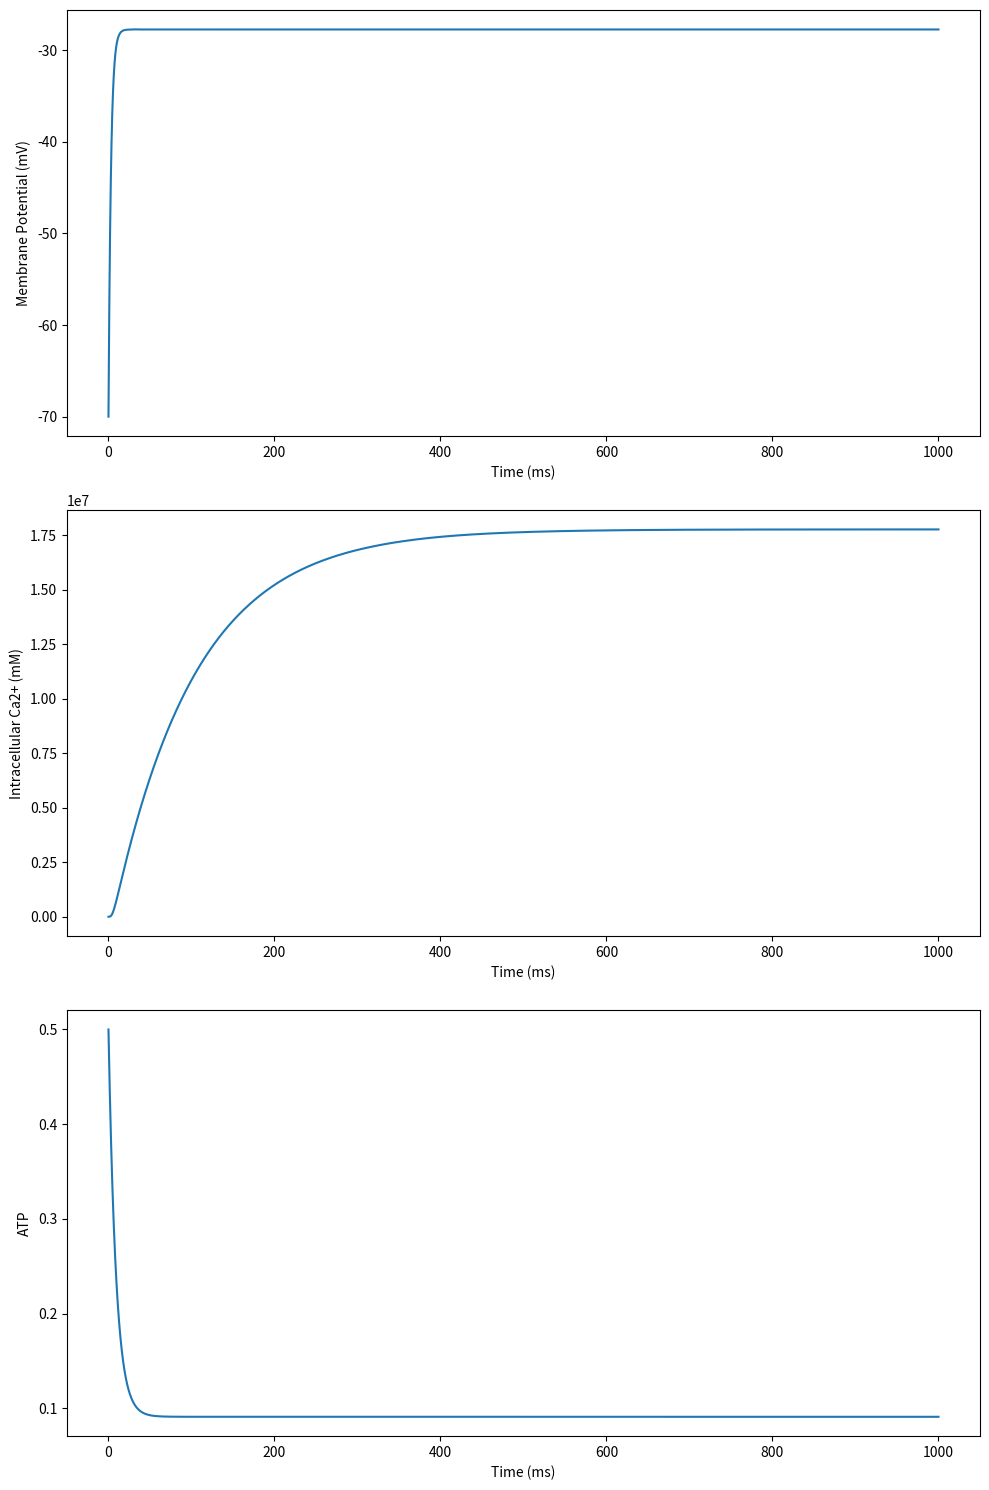

The script that saved this image:
import numpy as np
import matplotlib.pyplot as plt
from scipy.integrate import solve_ivp

# Constants
F = 96485  # Faraday constant (C/mol) - Standard value
R = 8314  # Gas constant (J/(mol*K)) - Standard value
T = 310  # Temperature (K) - Normal body temperature

# Cell parameters
Cm = 0.94  # Membrane capacitance (pF) - Found value: 0.94 pF from Simulation Params.docx, page 1 &#8203;:citation[oaicite:28]{index=28}&#8203;
V_cell = 2e-12  # Cell volume (L) - Typical small cell volume, estimated

# Ion concentrations (mM)
K_o = 4.5  # Extracellular potassium - Normal physiological level, merged_output.pdf, page 10 &#8203;:citation[oaicite:27]{index=27}&#8203;
K_i = 150  # Intracellular potassium - Typical intracellular concentration, merged_output.pdf, page 10 &#8203;:citation[oaicite:26]{index=26}&#8203;
Ca_o = 2.0  # Extracellular calcium - Normal physiological level, merged_output.pdf, page 10 &#8203;:citation[oaicite:25]{index=25}&#8203;
Ca_i = 0.0001  # Intracellular calcium (100 nM) - Resting intracellular concentration, merged_output.pdf, page 10 &#8203;:citation[oaicite:24]{index=24}&#8203;
Na_o = 140  # Extracellular sodium - Normal physiological level, merged_output.pdf, page 10 &#8203;:citation[oaicite:23]{index=23}&#8203;
Na_i = 10  # Intracellular sodium - Typical intracellular concentration, merged_output.pdf, page 10 &#8203;:citation[oaicite:22]{index=22}&#8203;
Cl_o = 120  # Extracellular chloride - Normal physiological level, merged_output.pdf, page 10 &#8203;:citation[oaicite:21]{index=21}&#8203;
Cl_i = 30  # Intracellular chloride - Typical intracellular concentration, merged_output.pdf, page 10 &#8203;:citation[oaicite:20]{index=20}&#8203;

# Channel conductances (nS)
g_Kir61 = 0.025  # Kir6.1 conductance (KATP) - Adjusted to 0.025 nS based on Simulation Params.docx, page 3 &#8203;:citation[oaicite:19]{index=19}&#8203;
g_TRPC1 = 0.017  # TRPC1 conductance - Found value from Simulation Params.docx, page 3 &#8203;:citation[oaicite:18]{index=18}&#8203;
g_CaCC = 0.3  # CaCC conductance - Estimated value
g_CaL = 0.025  # L-type calcium conductance - Adjusted to 0.025 nS based on Cav1.2 value from Simulation Params.docx, page 3 &#8203;:citation[oaicite:17]{index=17}&#8203;

# Reversal potentials (mV)
E_K = (R * T / F) * np.log(K_o / K_i)  # Nernst equation for potassium, standard formula &#8203;:citation[oaicite:16]{index=16}&#8203;
E_Ca = (R * T / (2 * F)) * np.log(Ca_o / Ca_i)  # Nernst equation for calcium, divalent ion, standard formula &#8203;:citation[oaicite:15]{index=15}&#8203;
E_Na = (R * T / F) * np.log(Na_o / Na_i)  # Nernst equation for sodium, standard formula &#8203;:citation[oaicite:14]{index=14}&#8203;
E_Cl = -(R * T / F) * np.log(Cl_o / Cl_i)  # Nernst equation for chloride, standard formula &#8203;:citation[oaicite:13]{index=13}&#8203;

# Gating variable parameters for L-type calcium channels
V_half_d = -10  # Half-activation voltage for d_inf (mV)
k_d = 6.24  # Slope factor for d_inf (mV)
V_half_f = -35.06  # Half-inactivation voltage for f_inf (mV)
k_f = 8.6  # Slope factor for f_inf (mV)
V_s = 50  # Voltage shift for second component of f_inf (mV)
k_s = 20  # Slope factor for second component of f_inf (mV)
a_f = 0.6  # Amplitude factor for second component of f_inf

# Calcium extrusion rate
k_Ca = 0.01  # Rate constant for calcium extrusion (1/ms)
Ca_rest = 0.0001  # Resting intracellular calcium concentration (mM)

def model(t, y):
    V, Ca_i, atp = y
    
    # Kir6.1 current (KATP)
    I_Kir61 = g_Kir61 * atp * np.sqrt(K_o / 5.4) * (V - E_K) / (1 + np.exp((V - E_K - 15) / 6))
    # Justification: Kir6.1 is ATP-sensitive and typically contributes to K+ current regulation in cells, Simulation Params.docx, page 3 &#8203;:citation[oaicite:12]{index=12}&#8203;
    
    # TRPC1 channel
    I_TRPC1 = g_TRPC1 * (V - E_Ca)
    # Justification: TRPC1 is a non-selective cation channel contributing to Ca2+ entry, Simulation Params.docx, page 3 &#8203;:citation[oaicite:11]{index=11}&#8203;
    
    # CaCC channel - chloride-dependent current
    I_CaCC = g_CaCC * (Ca_i / (Ca_i + 0.5)) * (V - E_Cl)
    # Justification: CaCC channels are activated by intracellular Ca2+ levels, estimated value
    
    # L-type calcium channel
    d_inf = 1 / (1 + np.exp(-(V - V_half_d) / k_d))  # Gating variable, merged_output.pdf, page 15 &#8203;:citation[oaicite:10]{index=10}&#8203;
    f_inf = 1 / (1 + np.exp((V - V_half_f) / k_f)) + a_f / (1 + np.exp((V_s - V) / k_s))  # Gating variable, merged_output.pdf, page 15 &#8203;:citation[oaicite:9]{index=9}&#8203;
    I_CaL = g_CaL * d_inf * f_inf * (V - E_Ca)
    # Justification: Standard gating variables for L-type calcium channels, merged_output.pdf, page 15 &#8203;:citation[oaicite:8]{index=8}&#8203;
    
    # Membrane potential
    dV_dt = (-I_Kir61 - I_TRPC1 - I_CaCC - I_CaL) / Cm
    # Justification: Sum of ionic currents through the membrane determines the rate of change of membrane potential, Simulation Params.docx, page 1 &#8203;:citation[oaicite:7]{index=7}&#8203;
    
    # Calcium dynamics
    dCa_dt = -I_CaL / (2 * F * V_cell) - k_Ca * (Ca_i - Ca_rest)  # Simple calcium extrusion
    # Justification: Ca2+ influx through L-type channels and a simple extrusion model
    
    # ATP dynamics - simplified model
    datp_dt = 0.01 * (1 - atp) - 0.1 * atp
    # Justification: Simplified model for ATP consumption and regeneration

    return [dV_dt, dCa_dt, datp_dt]

# Simulation parameters
t_span = (0, 1000)
t_eval = np.linspace(0, 1000, 10000)

# Initial conditions
y0 = [-70, 0.0001, 0.5]  # V (mV), Ca_i (mM), atp

# Solve ODE
sol = solve_ivp(model, t_span, y0, t_eval=t_eval, method='LSODA')

# Plot results
fig, axs = plt.subplots(3, 1, figsize=(10, 15))
axs[0].plot(sol.t, sol.y[0])
axs[0].set_ylabel('Membrane Potential (mV)')
axs[1].plot(sol.t, sol.y[1])
axs[1].set_ylabel('Intracellular Ca2+ (mM)')
axs[2].plot(sol.t, sol.y[2])
axs[2].set_ylabel('ATP')
for ax in axs:
    ax.set_xlabel('Time (ms)')
plt.tight_layout()
plt.show()
